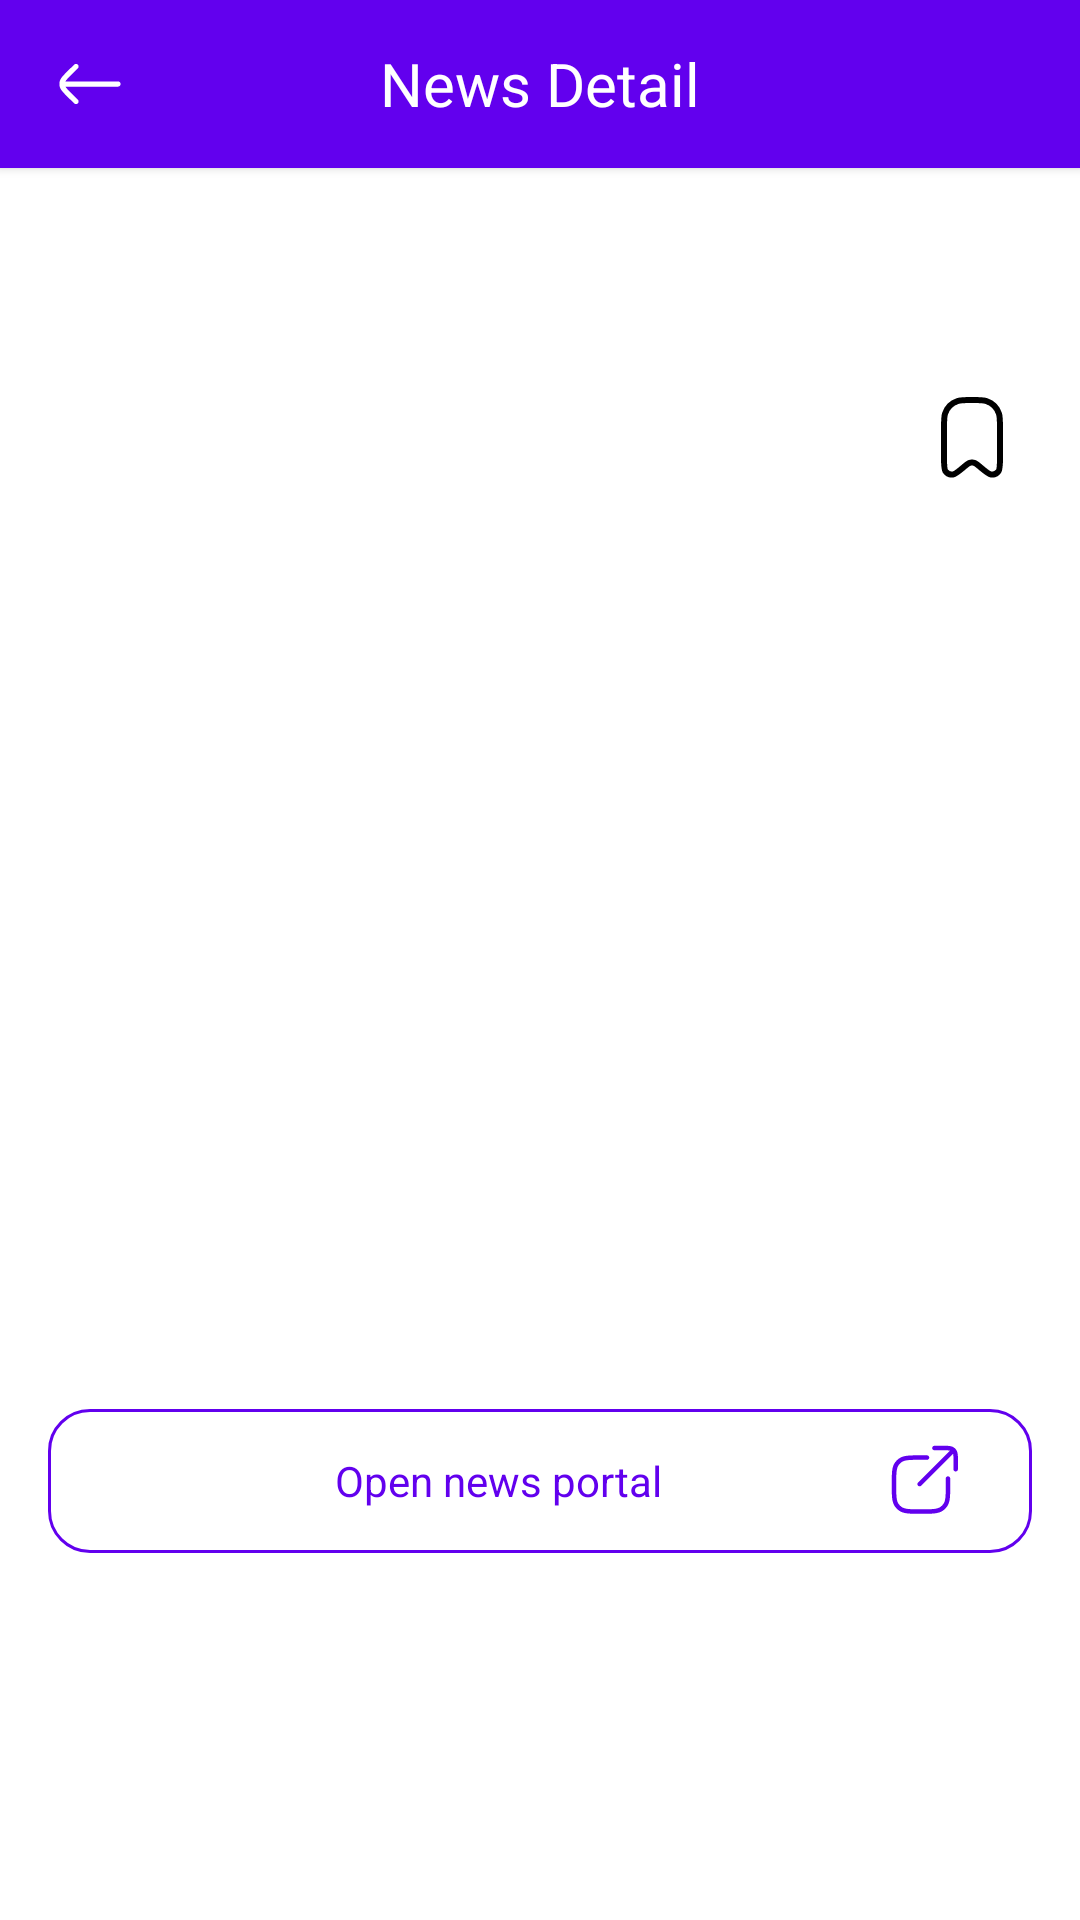

Write the Android layout XML for this screen, with the resource values it uses.
<!-- AndroidManifest.xml: application theme Theme.Newsnippet -->
<!-- res/layout/fragment_detail.xml -->
<?xml version="1.0" encoding="utf-8"?>
<androidx.constraintlayout.widget.ConstraintLayout xmlns:android="http://schemas.android.com/apk/res/android"
    xmlns:app="http://schemas.android.com/apk/res-auto"
    xmlns:tools="http://schemas.android.com/tools"
    android:layout_width="match_parent"
    android:layout_height="match_parent"
    tools:context=".ui.fragment.detail.DetailFragment">

    <RelativeLayout
        android:id="@+id/custom_toolbar"
        android:layout_width="match_parent"
        android:layout_height="?attr/actionBarSize"
        android:background="?attr/colorPrimary"
        android:elevation="2dp"
        android:orientation="horizontal"
        app:layout_constraintEnd_toEndOf="parent"
        app:layout_constraintStart_toStartOf="parent"
        app:layout_constraintTop_toTopOf="parent">

        <com.google.android.material.imageview.ShapeableImageView
            android:id="@+id/ib_back_toolbar"
            android:layout_width="28dp"
            android:layout_height="28dp"
            android:layout_centerVertical="true"
            android:layout_gravity="center_vertical"
            android:layout_marginStart="16dp"
            android:background="?android:selectableItemBackground"
            android:clickable="true"
            android:contentDescription="@string/cd_message_back_button"
            android:focusable="true"
            android:src="@drawable/ic_arrow_left"
            app:shapeAppearance="@style/roundedImageView.smallRounded"
            app:tint="@color/white"
            tools:ignore="TouchTargetSizeCheck,RedundantDescriptionCheck,DuplicateSpeakableTextCheck" />

        <TextView
            android:id="@+id/tv_title_toolbar"
            android:layout_width="match_parent"
            android:layout_height="wrap_content"
            android:layout_centerInParent="true"
            android:layout_gravity="center_vertical"
            android:layout_marginStart="32sp"
            android:gravity="center"
            android:text="@string/title_news_detail"
            android:textColor="@color/white"
            android:textSize="20sp" />

        <com.google.android.material.imageview.ShapeableImageView
            android:id="@+id/ib_share"
            android:layout_width="28dp"
            android:layout_height="28dp"
            android:layout_alignParentEnd="true"
            android:layout_centerVertical="true"
            android:layout_gravity="center_vertical"
            android:layout_marginEnd="16dp"
            android:contentDescription="@string/cd_message_back_button"
            android:src="@drawable/ic_share"
            app:shapeAppearance="@style/roundedImageView.smallRounded"
            app:tint="@color/white"
            tools:ignore="TouchTargetSizeCheck,RedundantDescriptionCheck" />
    </RelativeLayout>

    <ScrollView
        android:layout_width="match_parent"
        android:layout_height="wrap_content"
        android:padding="16dp"
        android:clipToPadding="false"
        android:scrollbars="none"
        app:layout_constraintEnd_toEndOf="parent"
        app:layout_constraintStart_toStartOf="parent"
        app:layout_constraintTop_toBottomOf="@+id/custom_toolbar">

        <androidx.constraintlayout.widget.ConstraintLayout
            android:layout_width="match_parent"
            android:layout_height="wrap_content">

            <TextView
                android:id="@+id/tv_news_title"
                android:layout_width="0dp"
                android:layout_height="wrap_content"
                android:textColor="@color/black"
                android:textSize="28sp"
                android:textStyle="bold"
                app:layout_constraintEnd_toEndOf="parent"
                app:layout_constraintStart_toStartOf="parent"
                app:layout_constraintTop_toTopOf="parent"
                tools:text="Indonesia menang seagames dengan sangat menegangkan karena harus melalui masa extra time" />

            <TextView
                android:id="@+id/tv_sources_author"
                android:layout_width="0dp"
                android:layout_height="wrap_content"
                android:layout_marginTop="16dp"
                android:layout_marginEnd="8dp"
                app:layout_constraintEnd_toStartOf="@+id/ib_bookmark"
                app:layout_constraintStart_toStartOf="parent"
                app:layout_constraintTop_toBottomOf="@id/tv_news_title"
                tools:text="By Achsani, CNN Indonesia" />

            <TextView
                android:id="@+id/tv_date_published"
                android:layout_width="0dp"
                android:layout_height="wrap_content"
                android:layout_marginTop="2dp"
                app:layout_constraintEnd_toEndOf="@+id/tv_sources_author"
                app:layout_constraintStart_toStartOf="parent"
                app:layout_constraintTop_toBottomOf="@id/tv_sources_author"
                tools:text="Saturday, 29 may 2023" />

            <com.google.android.material.imageview.ShapeableImageView
                android:id="@+id/ib_bookmark"
                android:layout_width="40dp"
                android:layout_height="40dp"
                android:layout_marginTop="16dp"
                android:background="?android:selectableItemBackground"
                android:clickable="true"
                android:contentDescription="@string/cd_message_back_button"
                android:focusable="true"
                android:padding="4dp"
                android:src="@drawable/ic_bookmark"
                app:layout_constraintEnd_toEndOf="parent"
                app:layout_constraintTop_toBottomOf="@+id/tv_news_title"
                app:shapeAppearance="@style/roundedImageView.smallRounded"
                tools:ignore="TouchTargetSizeCheck,RedundantDescriptionCheck" />

            <ImageView
                android:id="@+id/iv_news"
                android:layout_width="0dp"
                android:layout_height="220dp"
                android:layout_marginTop="24dp"
                android:background="?android:selectableItemBackground"
                android:clickable="true"
                android:contentDescription="@string/cd_message_back_button"
                android:focusable="true"
                android:scaleType="centerCrop"
                app:layout_constraintEnd_toEndOf="parent"
                app:layout_constraintStart_toStartOf="parent"
                app:layout_constraintTop_toBottomOf="@+id/tv_date_published"
                tools:ignore="TouchTargetSizeCheck,RedundantDescriptionCheck"
                tools:src="@tools:sample/backgrounds/scenic" />

            <TextView
                android:id="@+id/tv_content"
                android:layout_width="0dp"
                android:layout_height="wrap_content"
                android:layout_marginTop="16dp"
                android:textColor="@color/black"
                android:textSize="18sp"
                app:layout_constraintEnd_toEndOf="parent"
                app:layout_constraintStart_toStartOf="parent"
                app:layout_constraintTop_toBottomOf="@id/iv_news"
                tools:ignore="VisualLintLongText" />

            <com.google.android.material.button.MaterialButton
                android:id="@+id/btn_open_portal"
                style="@style/Widget.Material3.Button.OutlinedButton"
                android:layout_width="0dp"
                android:layout_height="wrap_content"
                android:layout_marginTop="16dp"
                android:backgroundTint="@color/white"
                android:paddingTop="12dp"
                android:paddingBottom="12dp"
                android:textSize="14sp"
                android:clickable="true"
                android:focusable="true"
                android:text="@string/title_open_news_portal"
                android:textColor="?android:attr/colorPrimary"
                android:drawableEnd="@drawable/ic_foreign"
                android:drawableTint="?android:attr/colorPrimary"
                app:cornerRadius="14dp"
                app:layout_constraintTop_toBottomOf="@id/tv_content"
                app:layout_constraintEnd_toEndOf="parent"
                app:layout_constraintStart_toStartOf="parent"
                app:strokeColor="?android:attr/colorPrimary"
                tools:ignore="VisualLintButtonSize" />

        </androidx.constraintlayout.widget.ConstraintLayout>

    </ScrollView>

</androidx.constraintlayout.widget.ConstraintLayout>
<!-- resources referenced by this layout -->
<resources>
  <color name="black">#FF000000</color>
  <color name="white">#FFFFFFFF</color>
  <!-- drawable ic_arrow_left (drawable) -->
  <vector xmlns:android="http://schemas.android.com/apk/res/android"
      android:width="24dp"
      android:height="24dp"
      android:viewportWidth="24"
      android:viewportHeight="24">
    <path
        android:pathData="M8.528,7.533C8.822,7.241 8.824,6.766 8.533,6.472C8.241,6.178 7.766,6.176 7.472,6.467L5.677,8.246C5.001,8.916 4.449,9.464 4.057,9.951C3.65,10.459 3.355,10.974 3.276,11.592C3.241,11.863 3.241,12.137 3.276,12.408C3.355,13.026 3.65,13.541 4.057,14.049C4.449,14.536 5.001,15.084 5.677,15.754L7.472,17.533C7.766,17.824 8.241,17.822 8.533,17.528C8.824,17.234 8.822,16.759 8.528,16.467L6.765,14.72C6.049,14.011 5.559,13.523 5.227,13.109C5.119,12.975 5.034,12.857 4.969,12.75H20C20.414,12.75 20.75,12.414 20.75,12C20.75,11.586 20.414,11.25 20,11.25H4.969C5.034,11.143 5.119,11.025 5.227,10.891C5.559,10.477 6.049,9.989 6.765,9.28L8.528,7.533Z"
        android:fillColor="#000000"/>
  </vector>
  <!-- drawable ic_bookmark (drawable) -->
  <vector xmlns:android="http://schemas.android.com/apk/res/android"
      android:width="24dp"
      android:height="24dp"
      android:viewportWidth="24"
      android:viewportHeight="24">
    <path
        android:pathData="M5,10C5,8.139 5,7.208 5.245,6.455C5.739,4.933 6.933,3.739 8.455,3.245C9.208,3 10.139,3 12,3C13.861,3 14.792,3 15.545,3.245C17.067,3.739 18.261,4.933 18.755,6.455C19,7.208 19,8.139 19,10V17.387C19,19.305 19,20.263 18.658,20.77C18.24,21.389 17.512,21.724 16.77,21.638C16.163,21.568 15.435,20.944 13.979,19.697C13.339,19.147 13.018,18.873 12.666,18.748C12.235,18.596 11.765,18.596 11.334,18.748C10.982,18.873 10.661,19.147 10.021,19.697C8.565,20.944 7.837,21.568 7.23,21.638C6.488,21.724 5.76,21.389 5.342,20.77C5,20.263 5,19.305 5,17.387V10Z"
        android:strokeWidth="1.5"
        android:fillColor="#00000000"
        android:strokeColor="@color/black"/>
  </vector>
  <!-- drawable ic_foreign: vector/xml drawable (drawable, 3822 chars, omitted) -->
  <string name="cd_message_back_button">back button</string>
  <string name="title_news_detail">News Detail</string>
  <string name="title_open_news_portal">Open news portal</string>
  <style name="Theme.Newsnippet" parent="Base.Theme.Newsnippet" />
  <style name="Base.Theme.Newsnippet" parent="Theme.MaterialComponents.Light.NoActionBar">
          
          
      </style>
</resources>
